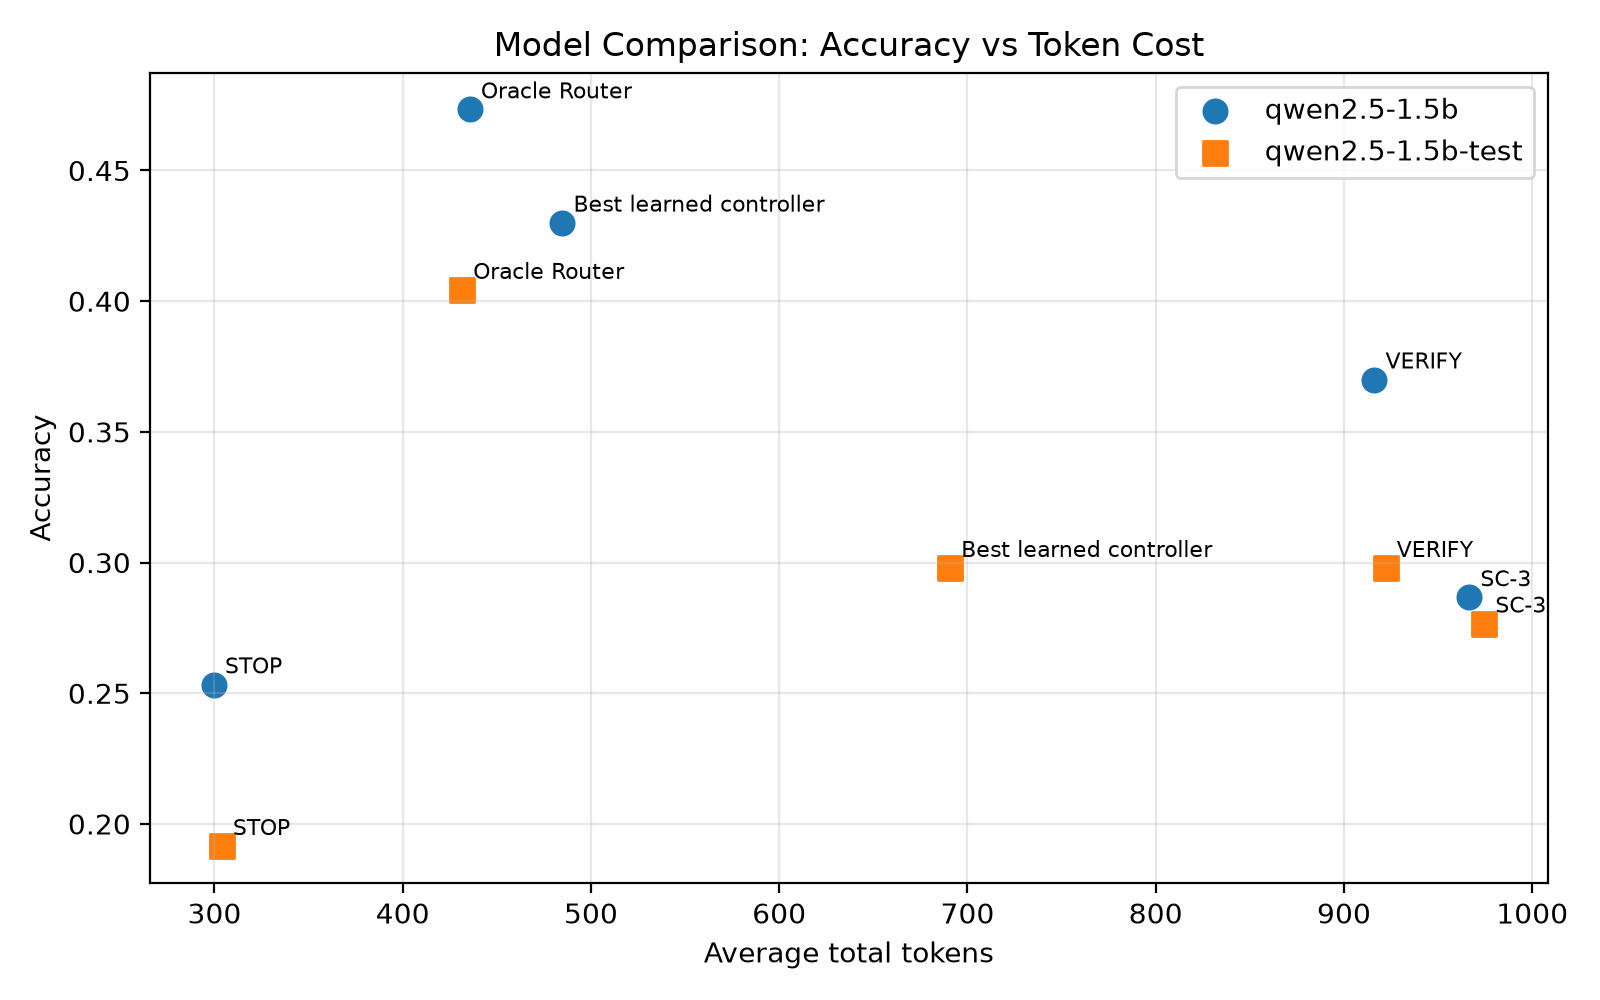

Source data for this figure (header and first rows):
model, method, lambda_value, accuracy, avg_total_tokens, avg_additional_tokens, avg_latency, utility, num_examples, stop_count, verify_count, sc3_count, eval_split, cost_normalizer, source_method
qwen2.5-1.5b, Always STOP, 0.1, 0.2533, 299.7, 0.0, 4.095, 0.2223, 300, 300, 0, 0, all, 966.5, Always STOP
qwen2.5-1.5b, Always VERIFY, 0.1, 0.37, 916.2, 616.5, 9.482, 0.2752, 300, 0, 300, 0, all, 966.5, Always VERIFY
qwen2.5-1.5b, Always SC-3, 0.1, 0.2867, 966.5, 666.9, 12.41, 0.1867, 300, 0, 0, 300, all, 966.5, Always SC-3
qwen2.5-1.5b, Oracle Router, 0.1, 0.4733, 435.6, 136, 5.336, 0.4283, 300, 234, 57, 9, all, 966.5, Oracle Router
qwen2.5-1.5b, Best learned controller, 0.1, 0.43, 484.8, 185.1, 5.73, 0.3798, 300, 210, 86, 4, all, 966.5, Controller (state_aware, random_forest) …
qwen2.5-1.5b-test, Always STOP, 0.1, 0.1915, 303.9, 0.0, 4.114, 0.16, 47, 47, 0, 0, test, 966.5, Always STOP
qwen2.5-1.5b-test, Always VERIFY, 0.1, 0.2979, 922.1, 618.2, 9.449, 0.2025, 47, 0, 47, 0, test, 966.5, Always VERIFY
qwen2.5-1.5b-test, Always SC-3, 0.1, 0.2766, 974.5, 670.6, 12.43, 0.1758, 47, 0, 0, 47, test, 966.5, Always SC-3
qwen2.5-1.5b-test, Oracle Router, 0.1, 0.4043, 431.5, 127.6, 5.404, 0.3596, 47, 37, 6, 4, test, 966.5, Oracle Router
qwen2.5-1.5b-test, Best learned controller, 0.1, 0.2979, 690.8, 386.9, 7.544, 0.2264, 47, 18, 28, 1, test, 966.5, Controller (state_aware, logistic) calib…
